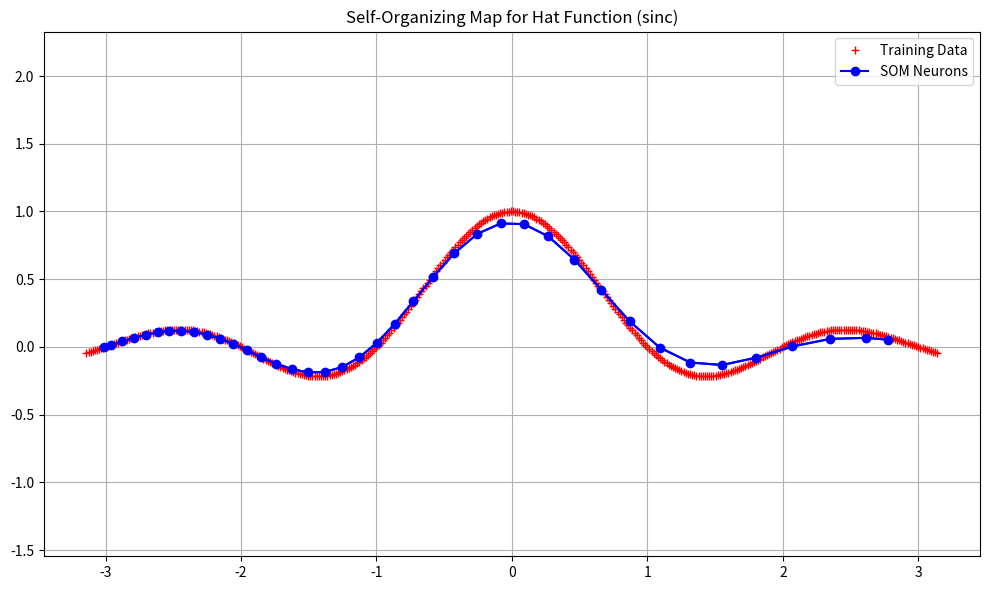

This figure's Python source:
import numpy as np
import matplotlib.pyplot as plt

# === 1. Generate Training Data (Hat shape) ===
x = np.linspace(-np.pi, np.pi, 400)
trainX = np.vstack((x, np.sinc(x)))  # shape (2, 400)

# === 2. SOM Parameters ===
num_neurons = 40
epochs = 100
learning_rate = 0.1
sigma_start = num_neurons / 2  # Initial neighborhood width
sigma_end = 1  # Final neighborhood width

# === 3. Initialize SOM Weights (2D weights for each neuron) ===
weights = np.random.uniform(low=-1, high=1, size=(2, num_neurons))

# === 4. Training Loop ===
for epoch in range(epochs):
    # Decay learning rate and neighborhood
    lr = learning_rate * (1 - epoch / epochs)
    sigma = sigma_start * ((sigma_end / sigma_start) ** (epoch / epochs))

    for i in range(trainX.shape[1]):
        x_i = trainX[:, i].reshape(2, 1)  # single 2D training point

        # Compute distances to each neuron
        dists = np.linalg.norm(weights - x_i, axis=0)

        # Best Matching Unit (BMU)
        bmu_idx = np.argmin(dists)

        # Neighborhood function
        neuron_indices = np.arange(num_neurons)
        dist_to_bmu = np.abs(neuron_indices - bmu_idx)
        h = np.exp(-(dist_to_bmu**2) / (2 * sigma**2))  # 1D Gaussian neighborhood

        # Update weights
        weights += lr * h * (x_i - weights)

# === 5. Visualization ===
plt.figure(figsize=(10, 6))
# Plot training data (hat curve)
plt.plot(trainX[0, :], trainX[1, :], '+r', label='Training Data')

# Plot neuron weights
plt.plot(weights[0, :], weights[1, :], 'bo-', label='SOM Neurons')

# Connect each neuron to its topological neighbors
for i in range(num_neurons - 1):
    x_coords = [weights[0, i], weights[0, i + 1]]
    y_coords = [weights[1, i], weights[1, i + 1]]
    plt.plot(x_coords, y_coords, 'b-')  # connection line

plt.title('Self-Organizing Map for Hat Function (sinc)')
plt.axis('equal')
plt.legend()
plt.grid(True)
plt.tight_layout()
plt.savefig("image10_SOM_Hat_Function.png", dpi=600)
plt.show()
